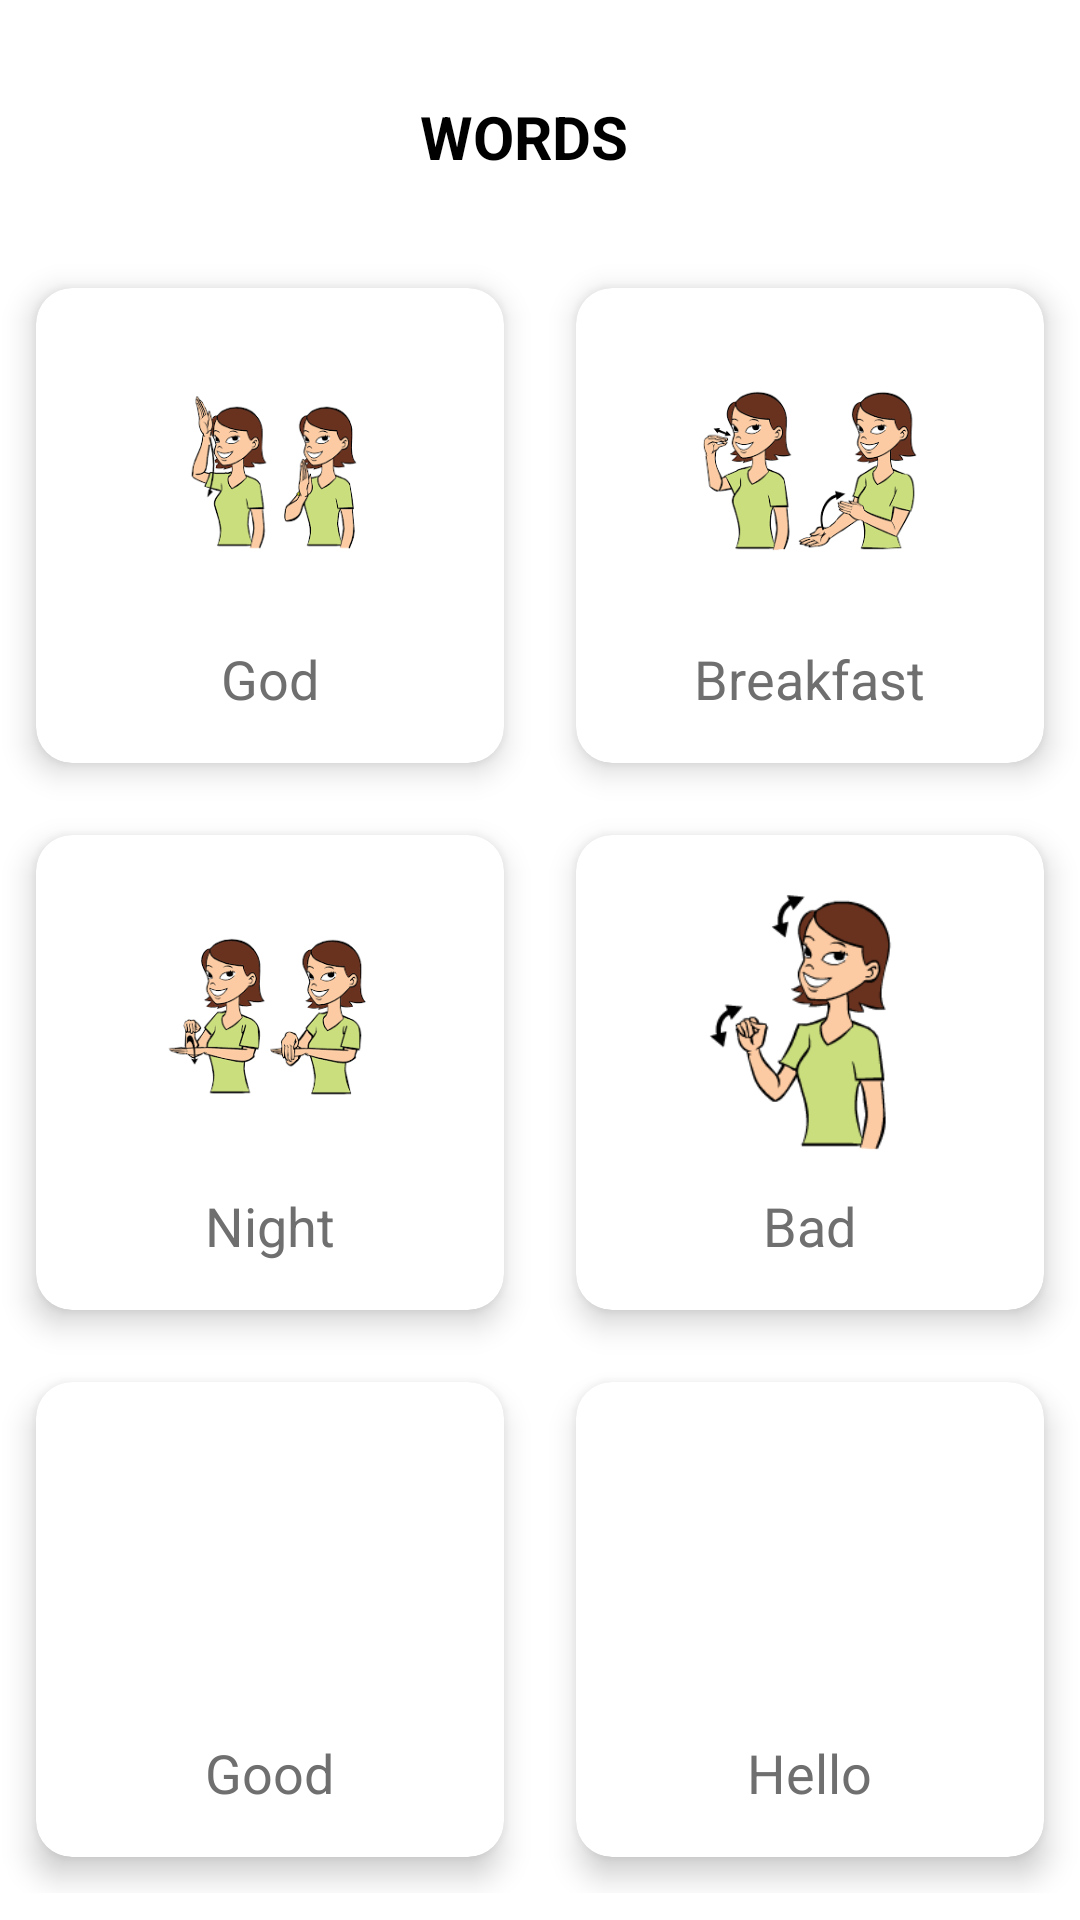

The Android layout XML behind this screen, and the referenced resources:
<!-- AndroidManifest.xml: application theme Theme.SignLanguageApp -->
<!-- res/layout/activity_book33.xml -->
<?xml version="1.0" encoding="utf-8"?>
<ScrollView xmlns:android="http://schemas.android.com/apk/res/android"
    xmlns:app="http://schemas.android.com/apk/res-auto"
    xmlns:tools="http://schemas.android.com/tools"
    android:layout_width="match_parent"
    android:layout_height="match_parent"
    android:background="@drawable/backgroung_bg"
    tools:context=".MainActivity">

    <LinearLayout
        android:layout_width="match_parent"
        android:layout_height="match_parent"
        android:orientation="vertical">

        <RelativeLayout
            android:layout_width="match_parent"
            android:layout_height="wrap_content"
            android:layout_marginLeft="20dp"
            android:layout_marginTop="32dp"
            android:layout_marginRight="20dp">



            <TextView
                android:id="@+id/testdashboard"
                android:layout_width="wrap_content"
                android:layout_height="wrap_content"
                android:text="WORDS"
                android:textColor="@color/black"
                android:textSize="20sp"
                android:layout_marginLeft="120dp"
                android:textStyle="bold"/>

            <TextView
                android:layout_width="wrap_content"
                android:layout_height="wrap_content"
                android:layout_below="@id/testdashboard"
                android:layout_marginTop="6dp"
                android:text="20 Items"
                android:textColor="#FFF"
                android:textSize="14dp" />


        </RelativeLayout>

        <GridLayout
            android:layout_width="match_parent"
            android:layout_height="wrap_content"
            android:alignmentMode="alignMargins"
            android:columnCount="2"
            android:columnOrderPreserved="false"
            android:rowCount="3">


            <androidx.cardview.widget.CardView
                android:id="@+id/card1"
                android:layout_width="wrap_content"
                android:layout_height="wrap_content"
                android:layout_rowWeight="1"
                android:layout_columnWeight="1"
                android:layout_margin="12dp"
                app:cardCornerRadius="12dp"
                app:cardElevation="6dp">

                <LinearLayout
                    android:layout_width="match_parent"
                    android:layout_height="match_parent"
                    android:gravity="center"
                    android:orientation="vertical"
                    android:padding="16dp">

                    <ImageView
                        android:layout_width="90dp"
                        android:layout_height="90dp"
                        android:src="@drawable/god" />

                    <TextView
                        android:layout_width="wrap_content"
                        android:layout_height="wrap_content"
                        android:layout_marginTop="12dp"
                        android:text="God"
                        android:textColor="#6f6f6f"
                        android:textSize="18dp" />

                </LinearLayout>


            </androidx.cardview.widget.CardView>

            <androidx.cardview.widget.CardView
                android:layout_width="wrap_content"
                android:layout_height="wrap_content"
                android:layout_rowWeight="1"
                android:layout_columnWeight="1"
                android:layout_margin="12dp"
                app:cardCornerRadius="12dp"
                app:cardElevation="6dp">

                <LinearLayout
                    android:layout_width="match_parent"
                    android:layout_height="match_parent"
                    android:gravity="center"
                    android:orientation="vertical"
                    android:padding="16dp">

                    <ImageView
                        android:layout_width="90dp"
                        android:layout_height="90dp"
                        android:src="@drawable/breakfast" />

                    <TextView
                        android:layout_width="wrap_content"
                        android:layout_height="wrap_content"
                        android:layout_marginTop="12dp"
                        android:text="Breakfast"
                        android:textColor="#6f6f6f"
                        android:textSize="18dp" />

                </LinearLayout>

            </androidx.cardview.widget.CardView>


            <androidx.cardview.widget.CardView
                android:layout_width="wrap_content"
                android:layout_height="wrap_content"
                android:layout_rowWeight="1"
                android:layout_columnWeight="1"
                android:layout_margin="12dp"
                app:cardCornerRadius="12dp"
                app:cardElevation="6dp">

                <LinearLayout
                    android:layout_width="match_parent"
                    android:layout_height="match_parent"
                    android:gravity="center"
                    android:orientation="vertical"
                    android:padding="16dp">

                    <ImageView
                        android:layout_width="90dp"
                        android:layout_height="90dp"
                        android:src="@drawable/night" />

                    <TextView
                        android:layout_width="wrap_content"
                        android:layout_height="wrap_content"
                        android:layout_marginTop="12dp"
                        android:text="Night"
                        android:textColor="#6f6f6f"
                        android:textSize="18dp" />

                </LinearLayout>


            </androidx.cardview.widget.CardView>

            <androidx.cardview.widget.CardView
                android:layout_width="wrap_content"
                android:layout_height="wrap_content"
                android:layout_rowWeight="1"
                android:layout_columnWeight="1"
                android:layout_margin="12dp"
                app:cardCornerRadius="12dp"
                app:cardElevation="6dp">

                <LinearLayout
                    android:layout_width="match_parent"
                    android:layout_height="match_parent"
                    android:gravity="center"
                    android:orientation="vertical"
                    android:padding="16dp">

                    <ImageView
                        android:layout_width="90dp"
                        android:layout_height="90dp"
                        android:src="@drawable/bad" />

                    <TextView
                        android:layout_width="wrap_content"
                        android:layout_height="wrap_content"
                        android:layout_marginTop="12dp"
                        android:text="Bad"
                        android:textColor="#6f6f6f"
                        android:textSize="18dp" />

                </LinearLayout>


            </androidx.cardview.widget.CardView>

            <androidx.cardview.widget.CardView
                android:layout_width="wrap_content"
                android:layout_height="wrap_content"
                android:layout_rowWeight="1"
                android:layout_columnWeight="1"
                android:layout_margin="12dp"
                app:cardCornerRadius="12dp"
                app:cardElevation="6dp">

                <LinearLayout
                    android:layout_width="match_parent"
                    android:layout_height="match_parent"
                    android:gravity="center"
                    android:orientation="vertical"
                    android:padding="16dp">

                    <ImageView
                        android:layout_width="90dp"
                        android:layout_height="90dp"
                        android:src="@drawable/good" />

                    <TextView
                        android:layout_width="wrap_content"
                        android:layout_height="wrap_content"
                        android:layout_marginTop="12dp"
                        android:text="Good"
                        android:textColor="#6f6f6f"
                        android:textSize="18dp" />

                </LinearLayout>


            </androidx.cardview.widget.CardView>

            <androidx.cardview.widget.CardView
                android:layout_width="wrap_content"
                android:layout_height="wrap_content"
                android:layout_rowWeight="1"
                android:layout_columnWeight="1"
                android:layout_margin="12dp"
                app:cardCornerRadius="12dp"
                app:cardElevation="6dp">

                <LinearLayout
                    android:layout_width="match_parent"
                    android:layout_height="match_parent"
                    android:gravity="center"
                    android:orientation="vertical"
                    android:padding="16dp">

                    <ImageView
                        android:layout_width="90dp"
                        android:layout_height="90dp"
                        android:src="@drawable/helloo" />

                    <TextView
                        android:layout_width="wrap_content"
                        android:layout_height="wrap_content"
                        android:layout_marginTop="12dp"
                        android:text="Hello"
                        android:textColor="#6f6f6f"
                        android:textSize="18dp" />

                </LinearLayout>


            </androidx.cardview.widget.CardView>

        </GridLayout>


    </LinearLayout>

</ScrollView>
<!-- resources referenced by this layout -->
<resources>
  <color name="black">#FF000000</color>
  <!-- drawable backgroung_bg (drawable) -->
  <?xml version="1.0" encoding="utf-8"?>
  <shape xmlns:android="http://schemas.android.com/apk/res/android">
  <solid android:color="#fff"/>
      <corners
          android:topLeftRadius="45dp"
          android:topRightRadius="45dp"
          android:bottomRightRadius="0dp"
          android:bottomLeftRadius="0dp">
  
      </corners>
  </shape>
  <!-- drawable bad: png bitmap (drawable-v24, 4375 bytes) -->
  <!-- drawable breakfast: png bitmap (drawable-v24, 8946 bytes) -->
  <!-- drawable god: png bitmap (drawable-v24, 7714 bytes) -->
  <!-- drawable night: png bitmap (drawable-v24, 8135 bytes) -->
  <style name="Theme.SignLanguageApp" parent="Theme.MaterialComponents.DayNight.DarkActionBar">
          
          <item name="colorPrimary">#00FFBF</item>
          <item name="colorPrimaryVariant">#090513</item>
          <item name="colorOnPrimary">@color/white</item>
          
          <item name="colorSecondary">@color/teal_200</item>
          <item name="colorSecondaryVariant">@color/teal_700</item>
          <item name="colorOnSecondary">@color/black</item>
          
          <item name="android:statusBarColor" tools:targetApi="l">?attr/colorPrimaryVariant</item>
          
      </style>
  <color name="white">#FFFFFFFF</color>
  <color name="teal_200">#FF03DAC5</color>
  <color name="teal_700">#FF018786</color>
</resources>
